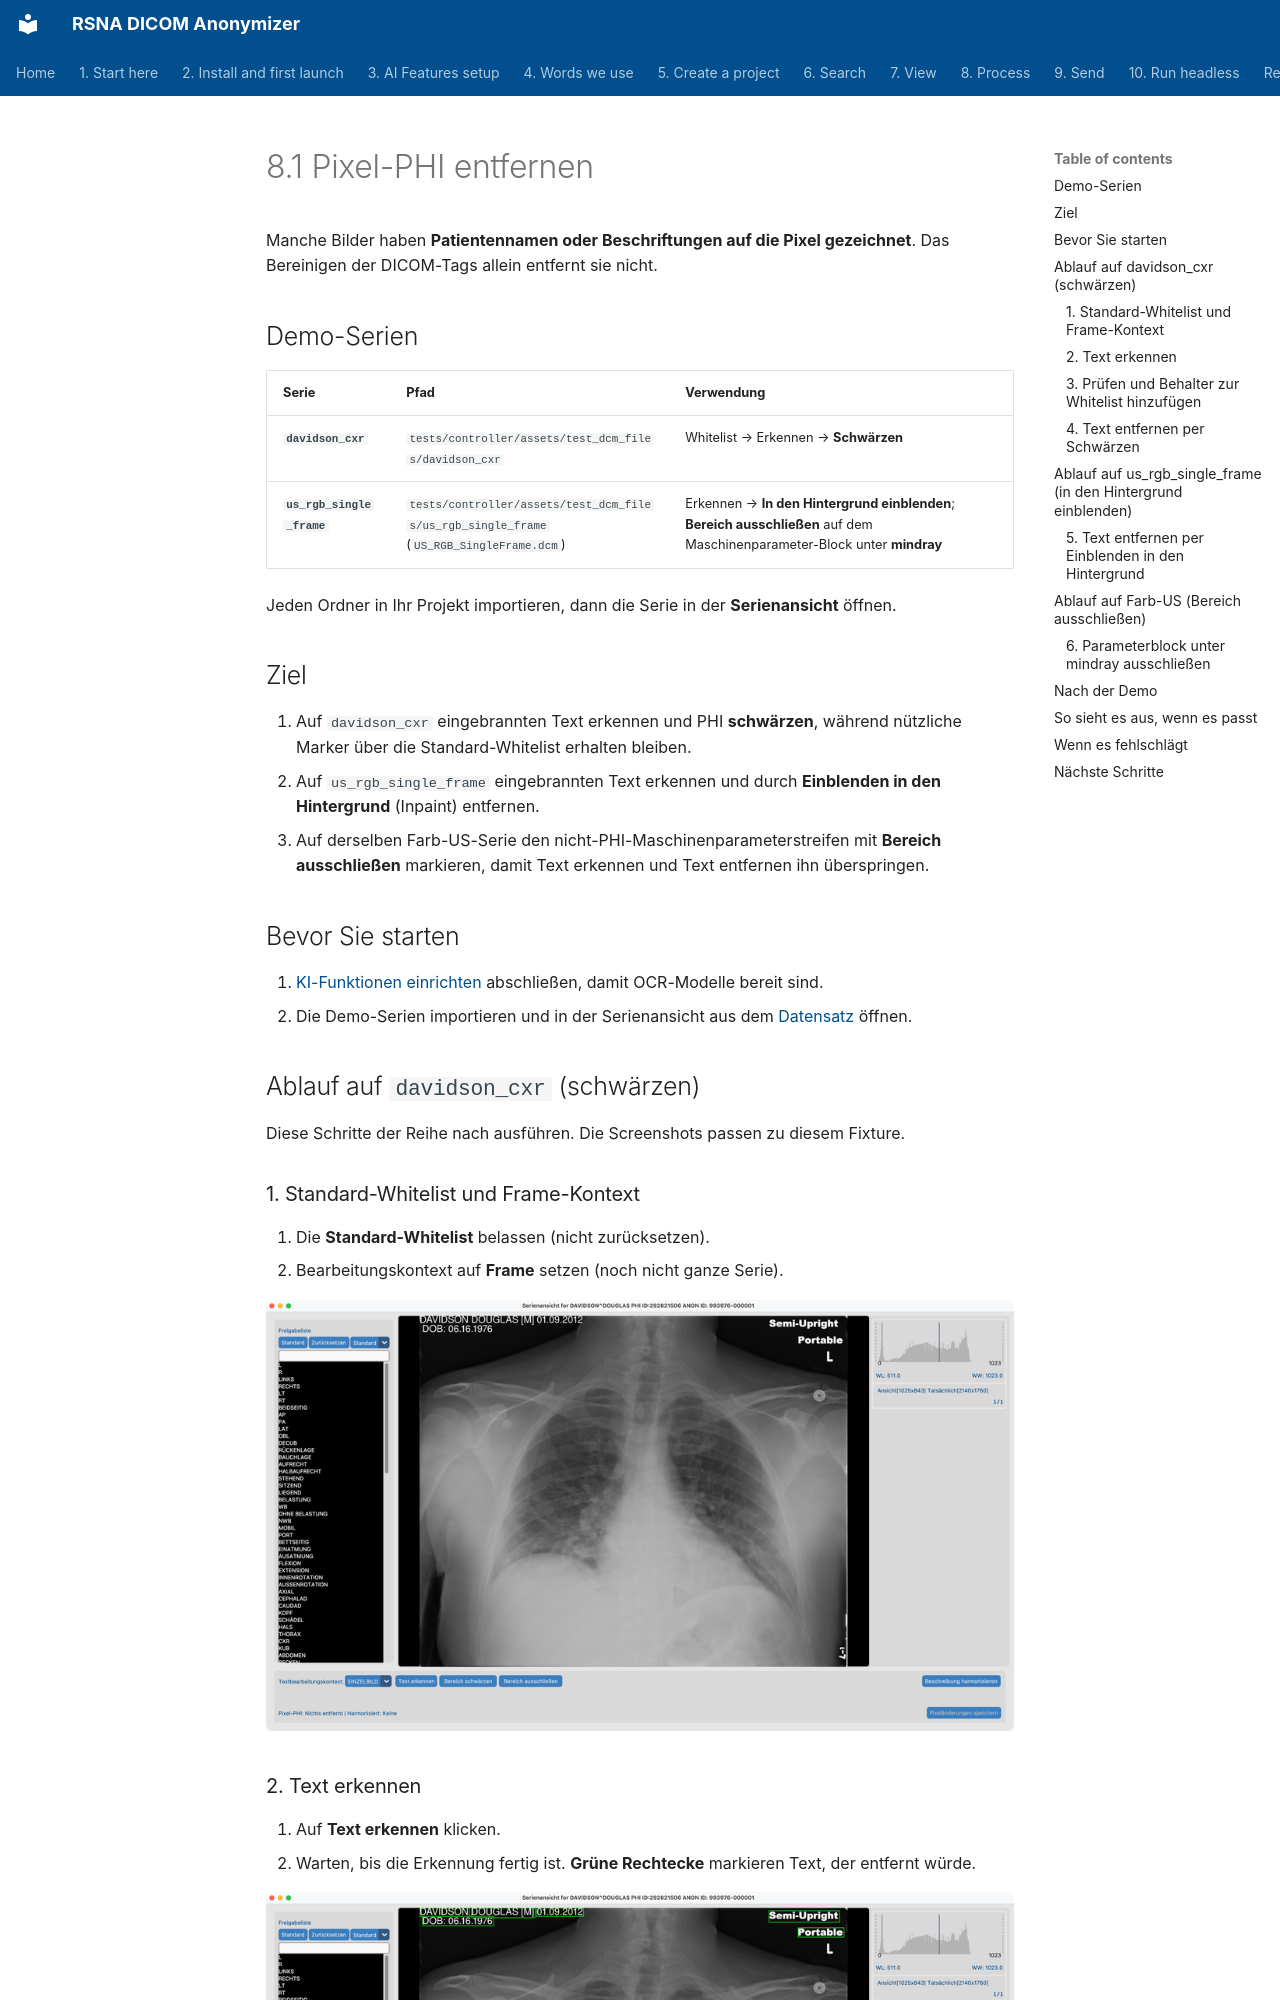

repository: RSNA/anonymizer · page: de/08-process/02-remove-burned-in-text/index.html · generator: mkdocs

# 8.1 Pixel-PHI entfernen

Manche Bilder haben **Patientennamen oder Beschriftungen auf die Pixel gezeichnet**. Das Bereinigen der DICOM-Tags allein entfernt sie nicht.

## Demo-Serien

| Serie | Pfad | Verwendung |
| --- | --- | --- |
| **`davidson_cxr`** | `tests/controller/assets/test_dcm_files/davidson_cxr` | Whitelist → Erkennen → **Schwärzen** |
| **`us_rgb_single_frame`** | `tests/controller/assets/test_dcm_files/us_rgb_single_frame` (`US_RGB_SingleFrame.dcm`) | Erkennen → **In den Hintergrund einblenden**; **Bereich ausschließen** auf dem Maschinenparameter-Block unter **mindray** |

Jeden Ordner in Ihr Projekt importieren, dann die Serie in der **Serienansicht** öffnen.

## Ziel

1. Auf `davidson_cxr` eingebrannten Text erkennen und PHI **schwärzen**, während nützliche Marker über die Standard-Whitelist erhalten bleiben.
2. Auf `us_rgb_single_frame` eingebrannten Text erkennen und durch **Einblenden in den Hintergrund** (Inpaint) entfernen.
3. Auf derselben Farb-US-Serie den nicht-PHI-Maschinenparameterstreifen mit **Bereich ausschließen** markieren, damit Text erkennen und Text entfernen ihn überspringen.

## Bevor Sie starten

1. [KI-Funktionen einrichten](../../03-ai-features-setup/) abschließen, damit OCR-Modelle bereit sind.
2. Die Demo-Serien importieren und in der Serienansicht aus dem [Datensatz](../../07-view/) öffnen.

## Ablauf auf `davidson_cxr` (schwärzen)

Diese Schritte der Reihe nach ausführen. Die Screenshots passen zu diesem Fixture.

### 1. Standard-Whitelist und Frame-Kontext

1. Die **Standard-Whitelist** belassen (nicht zurücksetzen).
2. Bearbeitungskontext auf **Frame** setzen (noch nicht ganze Serie).

![Standard-Whitelist + Frame](shots/macos/Process_RemovePixel_Whitelist.png)
